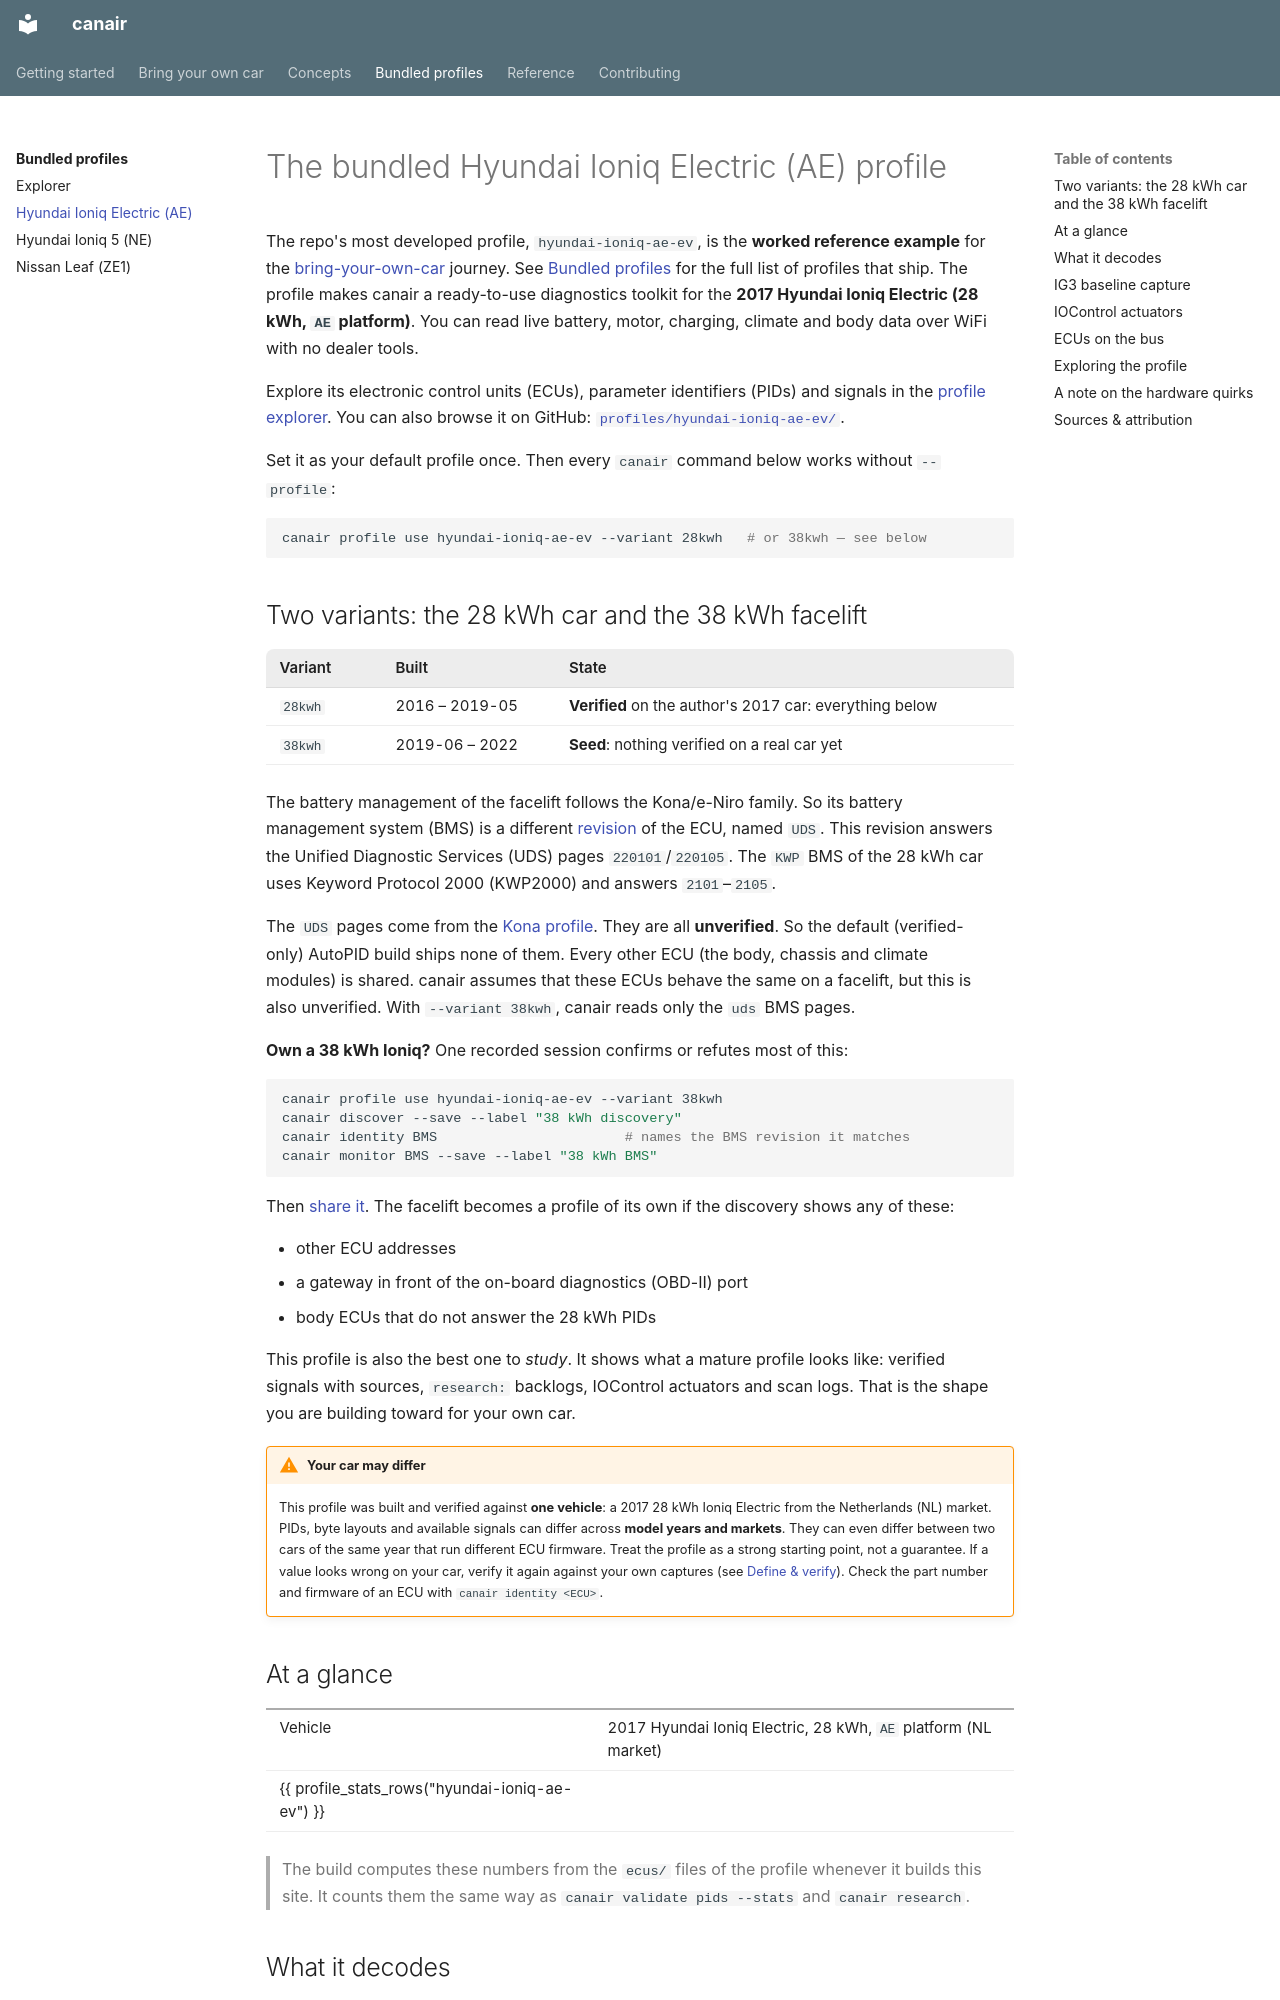

repository: philipkocanda/canair · page: profiles/hyundai-ioniq-ae-ev/index.html · generator: mkdocs

# The bundled Hyundai Ioniq Electric (AE) profile

The repo's most developed profile, `hyundai-ioniq-ae-ev`, is the **worked reference example** for
the [bring-your-own-car](../bring-your-own-car/overview.md) journey. See
[Bundled profiles](index.md) for the full list of profiles that ship. The profile makes canair a
ready-to-use diagnostics toolkit for the **2017 Hyundai Ioniq Electric (28 kWh, `AE` platform)**.
You can read live battery, motor, charging, climate and body data over WiFi with no dealer tools.

Explore its electronic control units (ECUs), parameter identifiers (PIDs) and signals in the
[profile explorer](explorer.md). You can also browse it on GitHub:
[`profiles/hyundai-ioniq-ae-ev/`](https://github.com/philipkocanda/canair/tree/main/profiles/hyundai-ioniq-ae-ev).

Set it as your default profile once. Then every `canair` command below works without `--profile`:

```bash
canair profile use hyundai-ioniq-ae-ev --variant 28kwh   # or 38kwh — see below
```

## Two variants: the 28 kWh car and the 38 kWh facelift

| Variant | Built | State |
|---|---|---|
| `28kwh` | 2016 – 2019-05 | **Verified** on the author's 2017 car: everything below |
| `38kwh` | 2019-06 – 2022 | **Seed**: nothing verified on a real car yet |

The battery management of the facelift follows the Kona/e-Niro family. So its battery management
system (BMS) is a different [revision](../concepts/variants.md#ecu-revisions) of the ECU, named
`UDS`. This revision answers the Unified Diagnostic Services (UDS) pages `220101`/`220105`. The
`KWP` BMS of the 28 kWh car uses Keyword Protocol 2000 (KWP2000) and answers `2101`–`2105`.

The `UDS` pages come from the
[Kona profile](https://github.com/philipkocanda/canair/tree/main/profiles/hyundai-kona-os-ev).
They are all **unverified**. So the default (verified-only) AutoPID build ships none of them.
Every other ECU (the body, chassis and climate modules) is shared. canair assumes that these ECUs
behave the same on a facelift, but this is also unverified. With `--variant 38kwh`, canair reads
only the `uds` BMS pages.

**Own a 38 kWh Ioniq?** One recorded session confirms or refutes most of this:

```bash
canair profile use hyundai-ioniq-ae-ev --variant 38kwh
canair discover --save --label "38 kWh discovery"
canair identity BMS                       # names the BMS revision it matches
canair monitor BMS --save --label "38 kWh BMS"
```

Then [share it](../bring-your-own-car/08-share.md). The facelift becomes a profile of its own if
the discovery shows any of these:

- other ECU addresses
- a gateway in front of the on-board diagnostics (OBD-II) port
- body ECUs that do not answer the 28 kWh PIDs

This profile is also the best one to *study*. It shows what a mature profile looks like: verified
signals with sources, `research:` backlogs, IOControl actuators and scan logs. That is the shape
you are building toward for your own car.

!!! warning "Your car may differ"
    This profile was built and verified against **one vehicle**: a 2017 28 kWh Ioniq Electric from
    the Netherlands (NL) market. PIDs, byte layouts and available signals can differ across
    **model years and markets**. They can even differ between two cars of the same year that run
    different ECU firmware. Treat the profile as a strong starting point, not a guarantee. If a
    value looks wrong on your car, verify it again against your own captures (see
    [Define & verify](../bring-your-own-car/07-define-and-verify.md)).
    Check the part number and firmware of an ECU with `canair identity <ECU>`.

## At a glance

| | |
|---|---|
| Vehicle | 2017 Hyundai Ioniq Electric, 28 kWh, `AE` platform (NL market) |
{{ profile_stats_rows("hyundai-ioniq-ae-ev") }}

> The build computes these numbers from the `ecus/` files of the profile whenever it builds this
> site. It counts them the same way as `canair validate pids --stats` and `canair research`.
